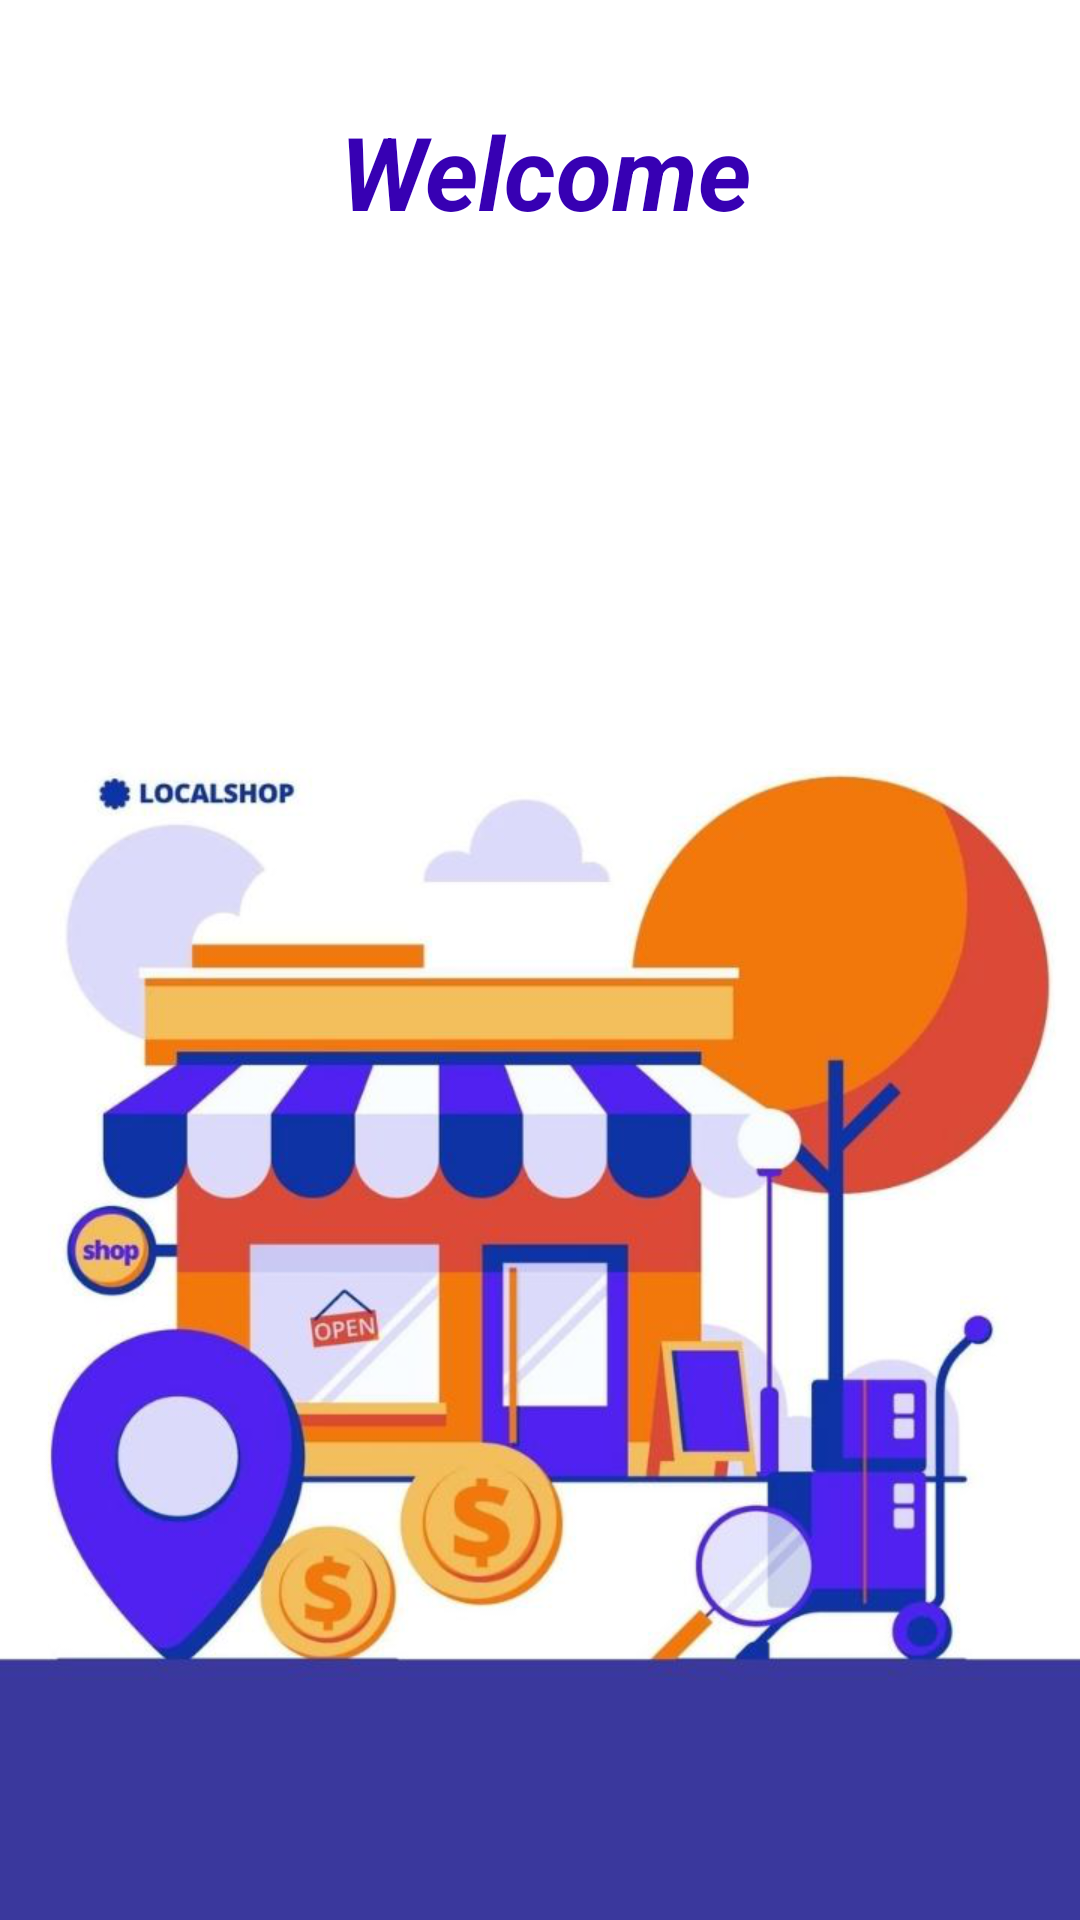

Layout XML and referenced resources for this Android screen:
<!-- AndroidManifest.xml: application theme Theme.GroceryInventoryApp -->
<!-- res/layout/activity_splash.xml -->
<?xml version="1.0" encoding="utf-8"?>
<androidx.constraintlayout.widget.ConstraintLayout xmlns:android="http://schemas.android.com/apk/res/android"
    xmlns:app="http://schemas.android.com/apk/res-auto"
    xmlns:tools="http://schemas.android.com/tools"
    android:layout_width="match_parent"
    android:layout_height="match_parent"
    android:background="@drawable/bg_google"
    tools:context=".SplashActivity">

    <TextView
        android:id="@+id/txtWelcome"
        android:layout_width="153dp"
        android:layout_height="59dp"
        android:text="Welcome"
        android:textColor="@color/purple_700"
        android:textSize="34sp"
        android:textStyle="bold|italic"
        app:layout_constraintBottom_toBottomOf="parent"
        app:layout_constraintEnd_toEndOf="parent"
        app:layout_constraintHorizontal_bias="0.548"
        app:layout_constraintStart_toStartOf="parent"
        app:layout_constraintTop_toTopOf="parent"
        app:layout_constraintVertical_bias="0.059" />
</androidx.constraintlayout.widget.ConstraintLayout>
<!-- resources referenced by this layout -->
<resources>
  <!-- drawable bg_google: png bitmap (drawable-v24, 258082 bytes) -->
  <style name="Theme.GroceryInventoryApp" parent="Theme.MaterialComponents.DayNight.DarkActionBar">
          
          <item name="colorPrimary">@color/purple_500</item>
          <item name="colorPrimaryVariant">@color/purple_700</item>
          <item name="colorOnPrimary">@color/white</item>
          
          <item name="colorSecondary">@color/teal_200</item>
          <item name="colorSecondaryVariant">@color/teal_700</item>
          <item name="colorOnSecondary">@color/black</item>
          
          <item name="android:statusBarColor">?attr/colorPrimaryVariant</item>
          
      </style>
  <!-- not gathered from this repository: default colours our renderer supplied (Android Studio template values) -->
  <color name="purple_500">#FF6200EE</color>
  <color name="purple_700">#FF3700B3</color>
  <color name="teal_200">#FF03DAC5</color>
  <color name="teal_700">#FF018786</color>
  <color name="black">#FF000000</color>
  <color name="white">#FFFFFFFF</color>
</resources>
